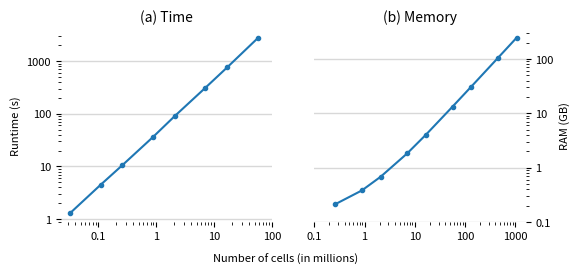

Reproduce this figure in Python.
# JOSS figure
# Python file to recreate the figure in the JOSS article paper.md.
import numpy as np
import matplotlib.pyplot as plt

# Plot settings
plt.rcParams['figure.dpi'] = 300
plt.rcParams['savefig.dpi'] = 300
plt.rcParams['font.size'] = 8

# Data is from the notebooks `4a_RAM-requirements.ipynb` and `4b_Runtime.ipynb`
# in the repo https://github.com/empymod/emg3d-examples at commit 1a1a658c23
# [redacted]
# [redacted]
nsizes_mem = np.array([64, 96, 128, 192, 256, 384, 512, 768, 1024])
mem = np.array([212, 379, 678, 1821, 4035, 13194, 30928, 103691, 245368])
nsizes_cpu = np.array([32, 48, 64, 96, 128, 192, 256, 384])
cpu = np.array([1.3, 4.5, 10.6, 36.3, 90.6, 311.9, 758.7, 2727.8])


def focus_on_data(ax):
    """Reduce and hide figure elements to focus on data."""
    ax.grid(axis='y', color='grey', linestyle='-', linewidth=1, alpha=0.3)
    ax.spines['top'].set_visible(False)
    ax.spines['right'].set_visible(False)
    ax.spines['bottom'].set_visible(False)
    ax.spines['left'].set_visible(False)


# Figure
fig = plt.figure(figsize=(6, 2.5))

# Runtime subplot
ax1 = plt.subplot(121)
plt.title('(a) Time', fontsize=10)
plt.loglog(nsizes_cpu**3/1e6, cpu, '.-')
plt.ylabel('Runtime (s)', fontsize=8)
plt.xticks([1e-1, 1e0, 1e1, 1e2], ('0.1', '1', '10', '100'))
plt.yticks([1e0, 1e1, 1e2, 1e3], ('1', '10', '100', '1000'))
focus_on_data(ax1)

# Memory subplot
ax2 = plt.subplot(122)
ax2.yaxis.tick_right()
ax2.yaxis.set_label_position("right")
plt.title('(b) Memory', fontsize=10)
plt.loglog(nsizes_mem**3/1e6, mem/1e3, '.-')
plt.ylabel('RAM (GB)', fontsize=8)
plt.xticks([1e-1, 1e0, 1e1, 1e2, 1e3], ('0.1', '1', '10', '100', '1000'))
plt.yticks([1e-1, 1e0, 1e1, 1e2], ('0.1', '1', '10', '100'))
focus_on_data(ax2)

# Combined x-label
fig.text(0.5, -0.05, 'Number of cells (in millions)', ha='center', fontsize=8)

# Save the figure
plt.savefig('paper.png', bbox_inches='tight')
